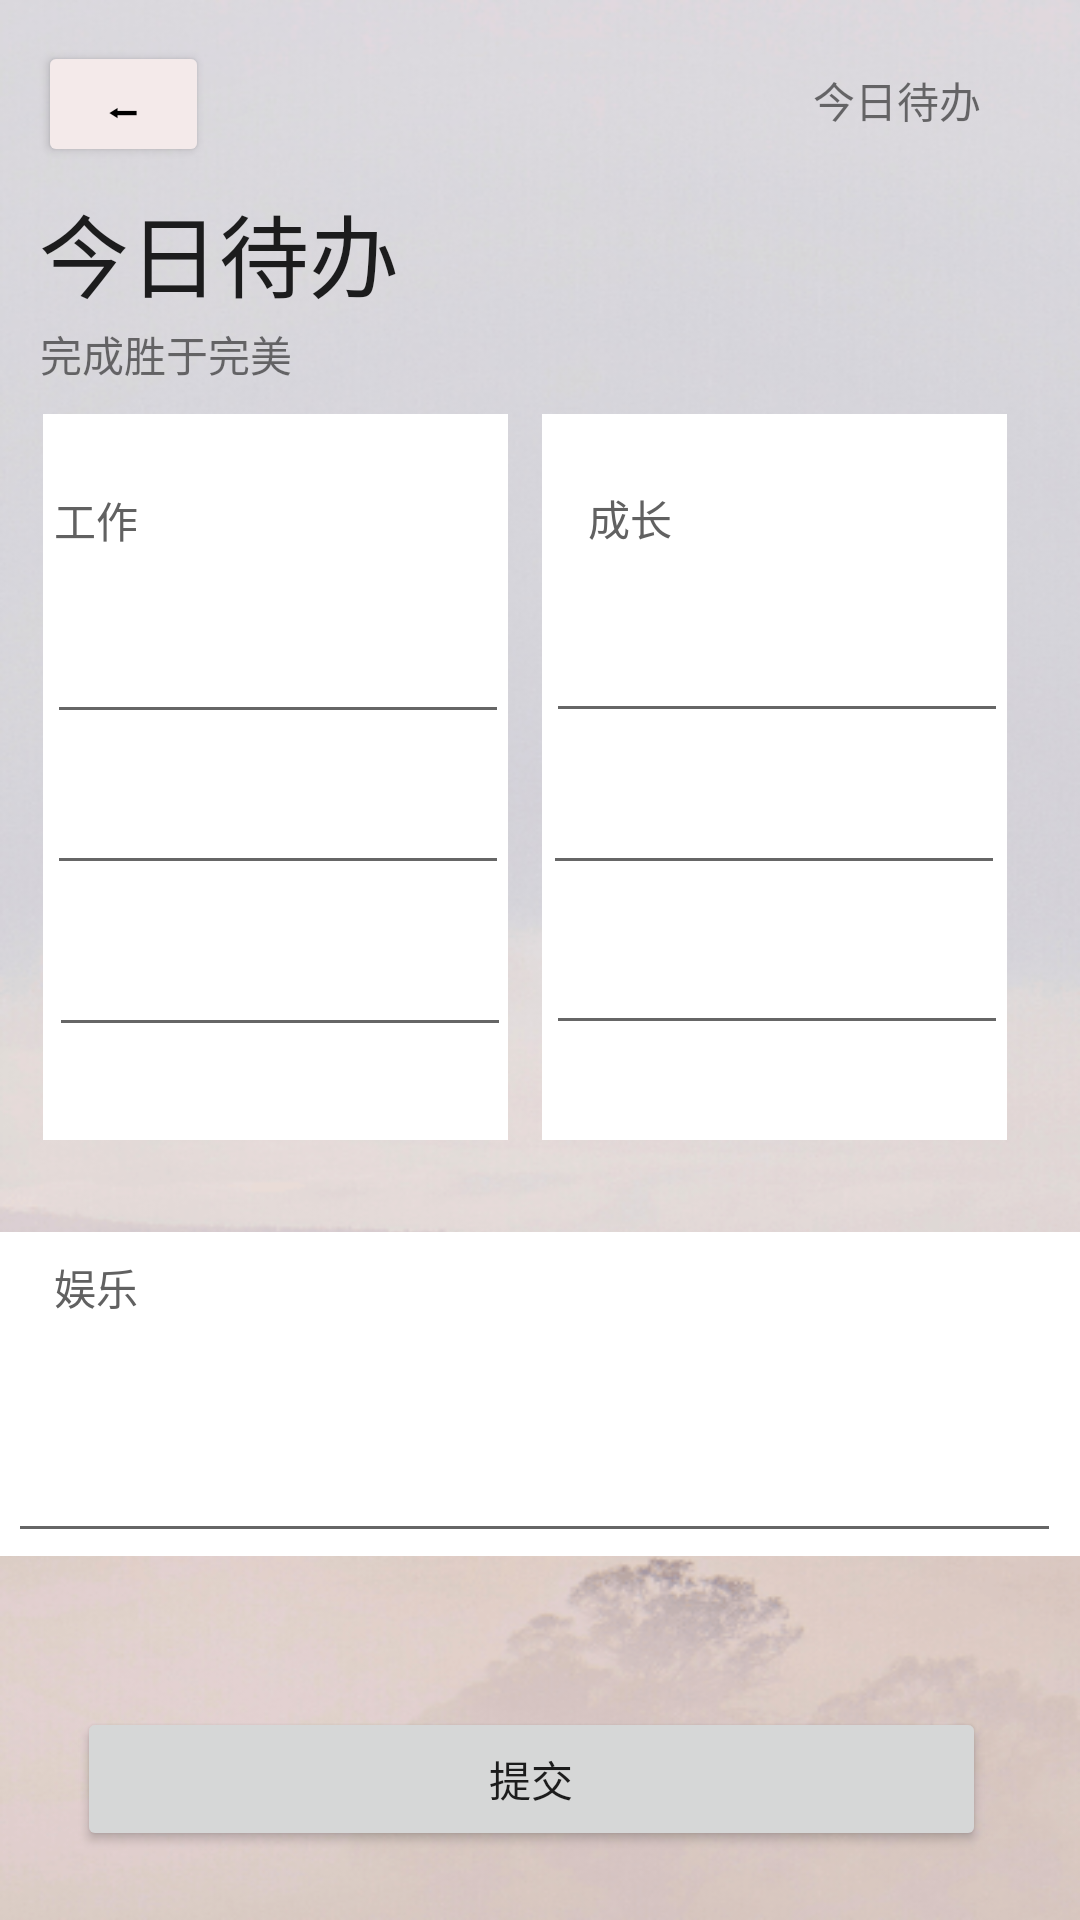

Write the Android layout XML for this screen, with the resource values it uses.
<!-- AndroidManifest.xml: application theme Theme.Keeping -->
<!-- res/layout/fragment_home.xml -->
<?xml version="1.0" encoding="utf-8"?>
<androidx.constraintlayout.widget.ConstraintLayout xmlns:android="http://schemas.android.com/apk/res/android"
    xmlns:app="http://schemas.android.com/apk/res-auto"
    xmlns:tools="http://schemas.android.com/tools"
    android:layout_width="match_parent"
    android:layout_height="match_parent"
    android:background="@drawable/background"
    tools:context=".ui.home.HomeFragment">


    <View
        android:id="@+id/view3"
        android:layout_width="155dp"
        android:layout_height="242dp"
        android:background="@color/white"
        android:backgroundTint="@color/white"
        app:layout_constraintBottom_toBottomOf="parent"
        app:layout_constraintEnd_toEndOf="parent"
        app:layout_constraintHorizontal_bias="0.07"
        app:layout_constraintStart_toStartOf="parent"
        app:layout_constraintTop_toTopOf="parent"
        app:layout_constraintVertical_bias="0.347"
        tools:ignore="MissingConstraints" />

    <Button
        android:id="@+id/submit"
        android:layout_width="303dp"
        android:layout_height="48dp"
        android:text="@string/submit"
        app:layout_constraintBottom_toBottomOf="parent"
        app:layout_constraintEnd_toEndOf="parent"
        app:layout_constraintHorizontal_bias="0.453"
        app:layout_constraintStart_toStartOf="parent"
        app:layout_constraintTop_toTopOf="parent"
        app:layout_constraintVertical_bias="0.961"
        tools:ignore="MissingConstraints" />

    <TextView
        android:id="@+id/text_home"
        android:layout_width="match_parent"
        android:layout_height="wrap_content"
        android:layout_marginStart="8dp"
        android:layout_marginTop="8dp"
        android:layout_marginEnd="8dp"
        android:textAlignment="center"
        android:textSize="20sp"
        app:layout_constraintBottom_toBottomOf="parent"
        app:layout_constraintEnd_toEndOf="parent"
        app:layout_constraintHorizontal_bias="0.918"
        app:layout_constraintStart_toStartOf="parent"
        app:layout_constraintTop_toTopOf="parent" />

    <View
        android:id="@+id/view5"
        android:layout_width="155dp"
        android:layout_height="242dp"
        android:background="@color/white"
        android:backgroundTint="@color/white"
        app:layout_constraintBottom_toBottomOf="parent"
        app:layout_constraintEnd_toEndOf="parent"
        app:layout_constraintHorizontal_bias="0.882"
        app:layout_constraintStart_toStartOf="parent"
        app:layout_constraintTop_toTopOf="parent"
        app:layout_constraintVertical_bias="0.347"
        tools:ignore="MissingConstraints" />

    <EditText
        android:id="@+id/et_name4"
        android:layout_width="154dp"
        android:layout_height="58dp"
        android:autofillHints=""
        android:inputType="text"
        android:textSize="16sp"
        app:layout_constraintBottom_toBottomOf="parent"
        app:layout_constraintEnd_toEndOf="parent"
        app:layout_constraintHorizontal_bias="0.883"
        app:layout_constraintStart_toStartOf="parent"
        app:layout_constraintTop_toTopOf="parent"
        app:layout_constraintVertical_bias="0.32"
        tools:ignore="SpeakableTextPresentCheck" />

    <TextView
        android:id="@+id/textView5"
        android:layout_width="wrap_content"
        android:layout_height="wrap_content"
        android:text="@string/grow"
        android:textColor="#616161"
        app:layout_constraintBottom_toBottomOf="parent"
        app:layout_constraintEnd_toEndOf="parent"
        app:layout_constraintHorizontal_bias="0.59"
        app:layout_constraintStart_toStartOf="parent"
        app:layout_constraintTop_toTopOf="parent"
        app:layout_constraintVertical_bias="0.262"
        tools:ignore="MissingConstraints" />

    <EditText
        android:id="@+id/et_name5"
        android:layout_width="154dp"
        android:layout_height="58dp"
        android:autofillHints=""
        android:inputType="text"
        android:textSize="16sp"
        app:layout_constraintBottom_toBottomOf="parent"
        app:layout_constraintEnd_toEndOf="parent"
        app:layout_constraintHorizontal_bias="0.883"
        app:layout_constraintStart_toStartOf="parent"
        app:layout_constraintTop_toTopOf="parent"
        app:layout_constraintVertical_bias="0.499"
        tools:ignore="MissingConstraints,SpeakableTextPresentCheck" />

    <EditText
        android:id="@+id/et_name6"
        android:layout_width="154dp"
        android:layout_height="58dp"
        android:textSize="16sp"
        app:layout_constraintBottom_toBottomOf="parent"
        app:layout_constraintEnd_toEndOf="parent"
        app:layout_constraintHorizontal_bias="0.879"
        app:layout_constraintStart_toStartOf="parent"
        app:layout_constraintTop_toTopOf="parent"
        app:layout_constraintVertical_bias="0.407"
        tools:ignore="MissingConstraints,SpeakableTextPresentCheck" />

    <TextView
        android:id="@+id/textView"
        android:layout_width="wrap_content"
        android:layout_height="wrap_content"
        android:text="今日待办"
        app:layout_constraintBottom_toBottomOf="parent"
        app:layout_constraintEnd_toEndOf="parent"
        app:layout_constraintHorizontal_bias="0.891"
        app:layout_constraintStart_toStartOf="parent"
        app:layout_constraintTop_toTopOf="parent"
        app:layout_constraintVertical_bias="0.037"
        tools:ignore="MissingConstraints" />

    <TextView
        android:id="@+id/textView2"
        android:layout_width="wrap_content"
        android:layout_height="wrap_content"
        android:text="今日待办"
        android:textAppearance="@style/TextAppearance.AppCompat.Body2"
        android:textSize="30sp"
        app:layout_constraintBottom_toBottomOf="parent"
        app:layout_constraintEnd_toEndOf="parent"
        app:layout_constraintHorizontal_bias="0.054"
        app:layout_constraintStart_toStartOf="parent"
        app:layout_constraintTop_toTopOf="parent"
        app:layout_constraintVertical_bias="0.104"
        tools:ignore="MissingConstraints" />

    <TextView
        android:id="@+id/textView3"
        android:layout_width="wrap_content"
        android:layout_height="wrap_content"
        android:text="完成胜于完美"
        app:layout_constraintBottom_toBottomOf="parent"
        app:layout_constraintEnd_toEndOf="parent"
        app:layout_constraintHorizontal_bias="0.048"
        app:layout_constraintStart_toStartOf="parent"
        app:layout_constraintTop_toTopOf="parent"
        app:layout_constraintVertical_bias="0.174"
        tools:ignore="MissingConstraints" />

    <EditText
        android:id="@+id/et_name3"
        android:layout_width="154dp"
        android:layout_height="58dp"
        android:importantForAutofill="no"
        android:inputType="text"
        android:textSize="16sp"
        app:layout_constraintBottom_toBottomOf="parent"
        app:layout_constraintEnd_toEndOf="parent"
        app:layout_constraintHorizontal_bias="0.08"
        app:layout_constraintStart_toStartOf="parent"
        app:layout_constraintTop_toTopOf="parent"
        tools:ignore="MissingConstraints,SpeakableTextPresentCheck" />

    <EditText
        android:id="@+id/et_name2"
        android:layout_width="154dp"
        android:layout_height="58dp"
        android:textSize="16sp"
        app:layout_constraintBottom_toBottomOf="parent"
        app:layout_constraintEnd_toEndOf="parent"
        app:layout_constraintHorizontal_bias="0.076"
        app:layout_constraintStart_toStartOf="parent"
        app:layout_constraintTop_toTopOf="parent"
        app:layout_constraintVertical_bias="0.407"
        tools:ignore="MissingConstraints,SpeakableTextPresentCheck" />

    <EditText
        android:id="@+id/et_name"
        android:layout_width="154dp"
        android:layout_height="58dp"
        android:autofillHints=""
        android:textSize="16sp"
        app:layout_constraintBottom_toBottomOf="parent"
        app:layout_constraintEnd_toEndOf="parent"
        app:layout_constraintHorizontal_bias="0.076"
        app:layout_constraintStart_toStartOf="parent"
        app:layout_constraintTop_toTopOf="parent"
        app:layout_constraintVertical_bias="0.321"
        tools:ignore="MissingConstraints,SpeakableTextPresentCheck" />

    <TextView
        android:id="@+id/textView4"
        android:layout_width="wrap_content"
        android:layout_height="wrap_content"
        android:text="工作"
        android:textColor="#616161"
        app:layout_constraintBottom_toBottomOf="parent"
        app:layout_constraintEnd_toEndOf="parent"
        app:layout_constraintHorizontal_bias="0.054"
        app:layout_constraintStart_toStartOf="parent"
        app:layout_constraintTop_toTopOf="parent"
        app:layout_constraintVertical_bias="0.263"
        tools:ignore="MissingConstraints" />

    <View
        android:id="@+id/view6"
        android:layout_width="360dp"
        android:layout_height="108dp"
        android:background="@color/white"
        android:backgroundTint="@color/white"
        app:layout_constraintBottom_toBottomOf="parent"
        app:layout_constraintEnd_toEndOf="parent"
        app:layout_constraintHorizontal_bias="0.294"
        app:layout_constraintStart_toStartOf="parent"
        app:layout_constraintTop_toTopOf="parent"
        app:layout_constraintVertical_bias="0.772"
        tools:ignore="MissingConstraints" />

    <EditText
        android:id="@+id/text_fun"
        android:layout_width="351dp"
        android:layout_height="82dp"
        android:autofillHints=""
        android:inputType="text"
        android:textSize="16sp"
        app:layout_constraintBottom_toBottomOf="parent"
        app:layout_constraintEnd_toEndOf="parent"
        app:layout_constraintHorizontal_bias="0.311"
        app:layout_constraintStart_toStartOf="parent"
        app:layout_constraintTop_toTopOf="parent"
        app:layout_constraintVertical_bias="0.781"
        tools:ignore="MissingConstraints,SpeakableTextPresentCheck" />

    <TextView
        android:id="@+id/textView6"
        android:layout_width="wrap_content"
        android:layout_height="wrap_content"
        android:text="@string/fun"
        android:textColor="#616161"
        app:layout_constraintBottom_toBottomOf="parent"
        app:layout_constraintEnd_toEndOf="parent"
        app:layout_constraintHorizontal_bias="0.054"
        app:layout_constraintStart_toStartOf="parent"
        app:layout_constraintTop_toTopOf="parent"
        app:layout_constraintVertical_bias="0.676"
        tools:ignore="MissingConstraints" />

    <Button
        android:id="@+id/back"
        android:layout_width="57dp"
        android:layout_height="42dp"
        android:backgroundTint="#F4EAEA"
        android:text="⬅"
        android:textColor="@color/black"
        app:layout_constraintBottom_toBottomOf="parent"
        app:layout_constraintEnd_toEndOf="parent"
        app:layout_constraintHorizontal_bias="0.042"
        app:layout_constraintStart_toStartOf="parent"
        app:layout_constraintTop_toTopOf="parent"
        app:layout_constraintVertical_bias="0.023"
        tools:ignore="TextContrastCheck,TouchTargetSizeCheck" />

</androidx.constraintlayout.widget.ConstraintLayout>
<!-- resources referenced by this layout -->
<resources>
  <!-- drawable background: png bitmap (drawable, 153964 bytes) -->
  <string name="fun">娱乐</string>
  <string name="grow">成长</string>
  <string name="submit">提交</string>
  <style name="Theme.Keeping" parent="Theme.MaterialComponents.DayNight.DarkActionBar">
          
          <item name="colorPrimary">@color/purple_500</item>
          <item name="colorPrimaryVariant">@color/purple_700</item>
          <item name="colorOnPrimary">@color/white</item>
          
          <item name="colorSecondary">@color/teal_200</item>
          <item name="colorSecondaryVariant">@color/teal_700</item>
          <item name="colorOnSecondary">@color/black</item>
          
          <item name="android:statusBarColor" tools:targetApi="l">?attr/colorPrimaryVariant</item>
          
      </style>
  <!-- not gathered from this repository: default colours our renderer supplied (Android Studio template values) -->
  <color name="purple_500">#FF6200EE</color>
  <color name="purple_700">#FF3700B3</color>
  <color name="teal_200">#FF03DAC5</color>
  <color name="teal_700">#FF018786</color>
  <color name="black">#FF000000</color>
  <color name="white">#FFFFFFFF</color>
</resources>
